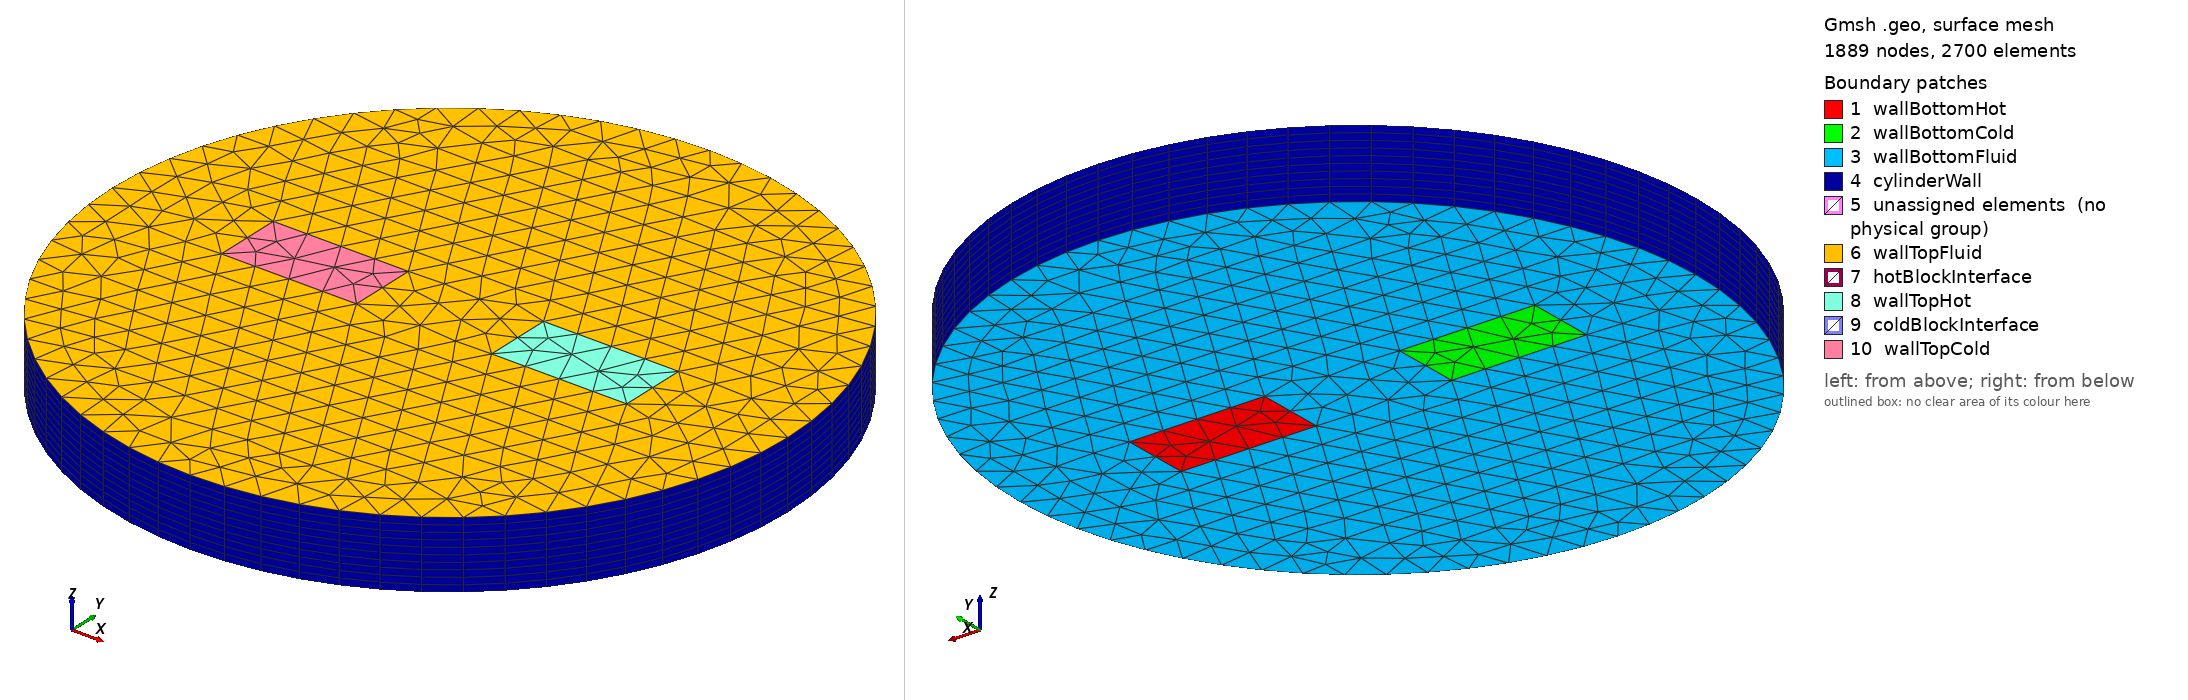

Gmsh geometry script, surface-meshed: 1889 nodes, 2700 surface elements. Boundary patches (legend numbers): 1 wallBottomHot, 2 wallBottomCold, 3 wallBottomFluid, 4 cylinderWall, 5 unassigned elements (no physical group), 6 wallTopFluid, 7 hotBlockInterface, 8 wallTopHot, 9 coldBlockInterface, 10 wallTopCold. Left view from above one corner, right view from below the opposite corner. Legend entries are the model's physical surfaces; 'unassigned elements' are surfaces in no physical group. The drawing asked Gmsh for element sizes between 1% and 20% of the model's largest extent; the script's own settings can give other sizes.

=== cyl.geo (drawn) ===
// Gmsh Geometry Script for a 3D Cylinder with two rectangular blocks
// Cylinder Dimensions: Diameter = 0.1m, Height = 0.01m
// Block Dimensions: Width = 0.01m, Length = 0.02m

// *** Use the OpenCASCADE geometry kernel for boolean operations ***
SetFactory("OpenCASCADE");

// Define parameters
R = 0.05; // Cylinder Radius
H = 0.01; // Cylinder Height
lc = 0.005; // Characteristic mesh length (adjust for finer/coarser mesh)
nz = 10; // Number of cell layers in Z direction (Height)

// Rectangle Parameters
rect_w = 0.01; // Rectangle width (Y direction)
rect_l = 0.02; // Rectangle length (X direction)
rect_cx1 = 0.02; // Center X for rectangle 1 (hot)
rect_cx2 = -0.02; // Center X for rectangle 2 (cold)
rect_cy = 0;    // Center Y for both rectangles

// --- Cylinder Base Definition ---
Point(1) = {0, 0, 0, lc};      // Center point
Point(2) = {R, 0, 0, lc};      // Point on +X axis
Point(3) = {0, R, 0, lc};      // Point on +Y axis
Point(4) = {-R, 0, 0, lc};     // Point on -X axis
Point(5) = {0, -R, 0, lc};     // Point on -Y axis

Circle(1) = {2, 1, 3}; // Arc NE
Circle(2) = {3, 1, 4}; // Arc NW
Circle(3) = {4, 1, 5}; // Arc SW
Circle(4) = {5, 1, 2}; // Arc SE

Curve Loop(1) = {1, 2, 3, 4};
Plane Surface(1) = {1}; // Base Cylinder Surface (Tag=1)

// --- Rectangle 1 (Hot Block) Definition ---
x1 = rect_cx1 - rect_l/2;
y1 = rect_cy - rect_w/2;
x2 = rect_cx1 + rect_l/2;
y2 = rect_cy + rect_w/2;
Point(10) = {x1, y1, 0, lc};
Point(11) = {x2, y1, 0, lc};
Point(12) = {x2, y2, 0, lc};
Point(13) = {x1, y2, 0, lc};
Line(10) = {10, 11};
Line(11) = {11, 12};
Line(12) = {12, 13};
Line(13) = {13, 10};
Curve Loop(2) = {10, 11, 12, 13};
Plane Surface(2) = {2}; // Hot Block Base Surface (Tag=2)

// --- Rectangle 2 (Cold Block) Definition ---
x1 = rect_cx2 - rect_l/2;
y1 = rect_cy - rect_w/2;
x2 = rect_cx2 + rect_l/2;
y2 = rect_cy + rect_w/2;
Point(20) = {x1, y1, 0, lc};
Point(21) = {x2, y1, 0, lc};
Point(22) = {x2, y2, 0, lc};
Point(23) = {x1, y2, 0, lc};
Line(20) = {20, 21};
Line(21) = {21, 22};
Line(22) = {22, 23};
Line(23) = {23, 20};
Curve Loop(3) = {20, 21, 22, 23};
Plane Surface(3) = {3}; // Cold Block Base Surface (Tag=3)

// --- Boolean Operations ---
// Use BooleanFragments to compute intersections and keep all parts
ov() = BooleanFragments{ Surface{1, 2, 3}; Delete; }{};
// ov(0) = fluid base, ov(1) = hot block base, ov(2) = cold block base (likely order)
// ** Verify these tags in the Gmsh GUI **

// --- Extrude Fragmented Surfaces ---
// Extrude all resulting surfaces from the boolean operation
// Use nz layers for 3D mesh
volFluid() = Extrude {0, 0, H} { Surface{ov(0)}; Layers{nz}; Recombine; };
volHot()   = Extrude {0, 0, H} { Surface{ov(1)}; Layers{nz}; Recombine; };
volCold()  = Extrude {0, 0, H} { Surface{ov(2)}; Layers{nz}; Recombine; };

// --- Define Physical Groups ---
// Volume Groups
Physical Volume("fluidVolume", 1) = {volFluid(1)}; // Fluid volume tag
Physical Volume("hotBlockVolume", 2) = {volHot(1)};   // Hot block volume tag
Physical Volume("coldBlockVolume", 3) = {volCold(1)};  // Cold block volume tag
// ** Verify volume tags in Gmsh GUI **

// Boundary Surface Groups
// Original Base Surfaces (Bottom Walls at z=0)
Physical Surface("wallBottomFluid", 10) = {ov(0)}; // Fluid bottom
Physical Surface("wallBottomHot", 11) = {ov(1)};   // Hot block bottom
Physical Surface("wallBottomCold", 12) = {ov(2)};  // Cold block bottom

// Top Surfaces (Created by Extrusion at z=H)
Physical Surface("wallTopFluid", 20) = {volFluid(0)}; // Fluid top surface tag
Physical Surface("wallTopHot", 21) = {volHot(0)};   // Hot block top surface tag
Physical Surface("wallTopCold", 22) = {volCold(0)};  // Cold block top surface tag

// Cylinder Outer Wall (Side surfaces created by extruding the cylinder base arcs)
// ** Verify cylinderWall surface tags in Gmsh GUI **
Physical Surface("cylinderWall", 30) = { volFluid(2), // Side from arc 1 extrude
                                         volFluid(3), // Side from arc 2 extrude
                                         volFluid(4), // Side from arc 3 extrude
                                         volFluid(5)  // Side from arc 4 extrude
                                        };

// Block Interface Surfaces (Side surfaces created by extruding the rectangle lines)
// ** Verify interface surface tags in Gmsh GUI **
// Hot Block Interface
Physical Surface("hotBlockInterface", 41) = { volHot(2), volHot(3), volHot(4), volHot(5) };
// Cold Block Interface
Physical Surface("coldBlockInterface", 42) = { volCold(2), volCold(3), volCold(4), volCold(5) };

// Generate the 3D mesh
Mesh 3;
